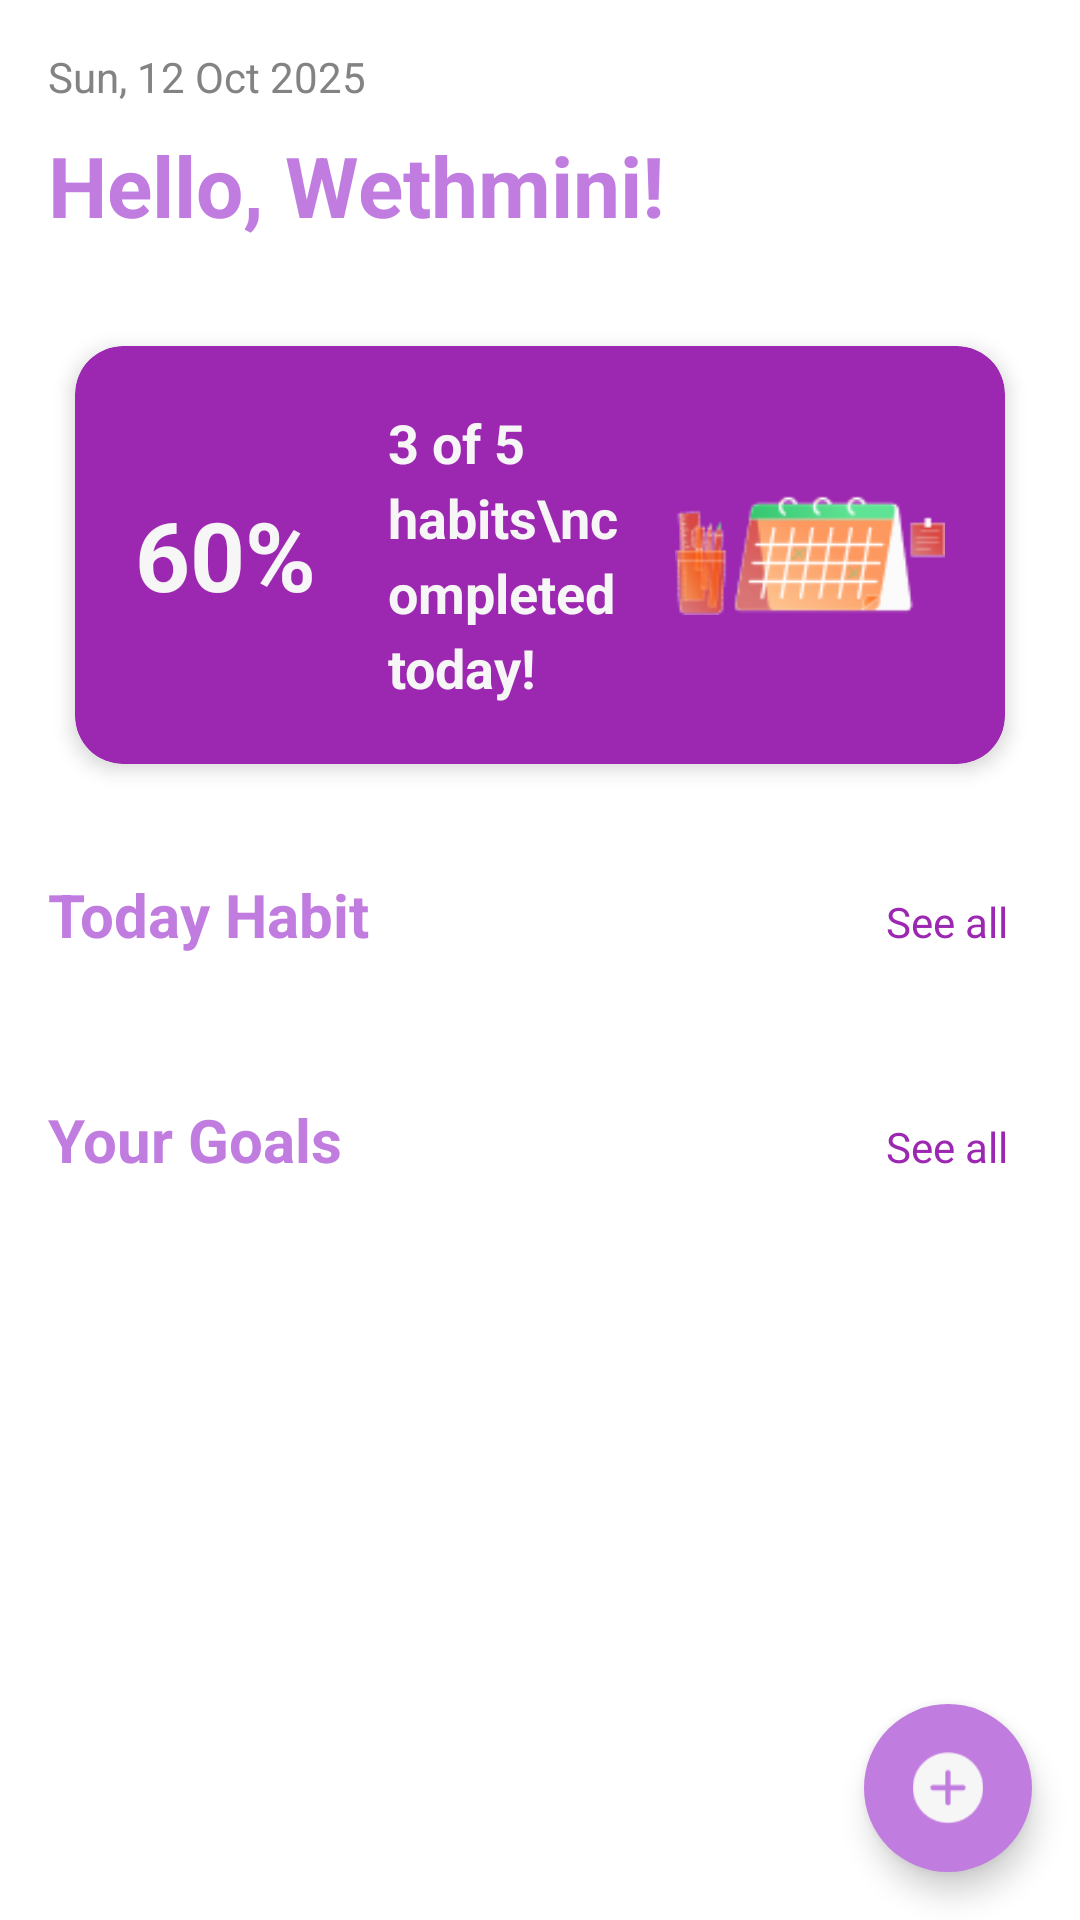

Produce the Android XML layout that renders to this screen, including the resource entries it uses.
<!-- AndroidManifest.xml: application theme Theme.HabitTracker -->
<!-- res/layout/fragment_home.xml -->
<?xml version="1.0" encoding="utf-8"?>
<androidx.constraintlayout.widget.ConstraintLayout xmlns:android="http://schemas.android.com/apk/res/android"
    xmlns:app="http://schemas.android.com/apk/res-auto"
    android:layout_width="match_parent"
    android:layout_height="match_parent"
    android:background="@color/colorPrimary">

    <ScrollView
        android:id="@+id/scrollView"
        android:layout_width="match_parent"
        android:layout_height="0dp"
        android:fillViewport="true"
        app:layout_constraintTop_toTopOf="parent"
        app:layout_constraintBottom_toBottomOf="parent"
        app:layout_constraintStart_toStartOf="parent"
        app:layout_constraintEnd_toEndOf="parent">

        <LinearLayout
            android:layout_width="match_parent"
            android:layout_height="wrap_content"
            android:orientation="vertical"
            android:padding="16dp"
            android:paddingBottom="80dp">

            
            <TextView
                android:id="@+id/tv_date"
                android:layout_width="wrap_content"
                android:layout_height="wrap_content"
                android:text="Sun, 12 Oct 2025"
                android:textColor="@color/gray"
                android:textSize="14sp"
                android:layout_marginBottom="8dp" />

            <TextView
                android:id="@+id/tv_greeting"
                android:layout_width="wrap_content"
                android:layout_height="wrap_content"
                android:text="Hello, Wethmini!"
                android:textColor="@color/purple"
                android:textSize="28sp"
                android:textStyle="bold"
                android:layout_marginBottom="24dp" />

            
            <androidx.cardview.widget.CardView
                android:layout_width="match_parent"
                android:layout_height="wrap_content"
                android:layout_marginBottom="24dp"
                app:cardBackgroundColor="@color/colorSecondary"
                app:cardCornerRadius="16dp"
                app:cardElevation="4dp"
                app:cardUseCompatPadding="true">

                <LinearLayout
                    android:layout_width="match_parent"
                    android:layout_height="wrap_content"
                    android:orientation="horizontal"
                    android:padding="20dp">

                    
                    <LinearLayout
                        android:layout_width="wrap_content"
                        android:layout_height="wrap_content"
                        android:layout_gravity="center_vertical"
                        android:gravity="center"
                        android:orientation="vertical">

                        <TextView
                            android:id="@+id/tv_progress_percentage"
                            android:layout_width="wrap_content"
                            android:layout_height="wrap_content"
                            android:text="60%"
                            android:textColor="@color/white"
                            android:textSize="32sp"
                            android:textStyle="bold" />

                    </LinearLayout>

                    
                    <LinearLayout
                        android:layout_width="0dp"
                        android:layout_height="wrap_content"
                        android:layout_weight="1"
                        android:layout_marginStart="24dp"
                        android:orientation="vertical"
                        android:layout_gravity="center_vertical">

                        <TextView
                            android:id="@+id/tv_habits_completed"
                            android:layout_width="wrap_content"
                            android:layout_height="wrap_content"
                            android:text="3 of 5 habits\ncompleted today!"
                            android:textColor="@color/white"
                            android:textSize="18sp"
                            android:textStyle="bold"
                            android:lineSpacingExtra="4dp" />

                    </LinearLayout>

                    
                    <ImageView
                        android:layout_width="90dp"
                        android:layout_height="60dp"
                        android:layout_gravity="center_vertical"
                        android:src="@drawable/ic_calendar" />

                </LinearLayout>

            </androidx.cardview.widget.CardView>

            
            <LinearLayout
                android:layout_width="match_parent"
                android:layout_height="wrap_content"
                android:orientation="horizontal"
                android:layout_marginBottom="16dp">

                <TextView
                    android:layout_width="0dp"
                    android:layout_height="wrap_content"
                    android:layout_weight="1"
                    android:text="Today Habit"
                    android:textColor="@color/purple"
                    android:textSize="20sp"
                    android:textStyle="bold" />

                <TextView
                    android:id="@+id/tv_see_all_today"
                    android:layout_width="wrap_content"
                    android:layout_height="wrap_content"
                    android:text="See all"
                    android:textColor="@color/colorSecondary"
                    android:textSize="14sp"
                    android:clickable="true"
                    android:focusable="true"
                    android:background="?android:attr/selectableItemBackground"
                    android:padding="8dp" />

            </LinearLayout>

            
            <androidx.recyclerview.widget.RecyclerView
                android:id="@+id/rv_today_habits"
                android:layout_width="match_parent"
                android:layout_height="wrap_content"
                android:layout_marginBottom="24dp"
                android:nestedScrollingEnabled="false" />

            
            <LinearLayout
                android:layout_width="match_parent"
                android:layout_height="wrap_content"
                android:orientation="horizontal"
                android:layout_marginBottom="16dp">

                <TextView
                    android:layout_width="0dp"
                    android:layout_height="wrap_content"
                    android:layout_weight="1"
                    android:text="Your Goals"
                    android:textColor="@color/purple"
                    android:textSize="20sp"
                    android:textStyle="bold" />

                <TextView
                    android:id="@+id/tv_see_all_goals"
                    android:layout_width="wrap_content"
                    android:layout_height="wrap_content"
                    android:text="See all"
                    android:textColor="@color/colorSecondary"
                    android:textSize="14sp"
                    android:clickable="true"
                    android:focusable="true"
                    android:background="?android:attr/selectableItemBackground"
                    android:padding="8dp" />

            </LinearLayout>

            
            <androidx.recyclerview.widget.RecyclerView
                android:id="@+id/rv_goals"
                android:layout_width="match_parent"
                android:layout_height="wrap_content"
                android:nestedScrollingEnabled="false" />

        </LinearLayout>

    </ScrollView>

    
    <com.google.android.material.floatingactionbutton.FloatingActionButton
        android:id="@+id/fab_add_habit"
        android:layout_width="wrap_content"
        android:layout_height="wrap_content"
        android:layout_margin="16dp"
        android:src="@drawable/ic_add"
        app:backgroundTint="@color/purple"
        app:tint="@color/white"
        app:borderWidth="0dp"
        app:elevation="6dp"
        app:fabSize="normal"
        app:layout_constraintBottom_toBottomOf="parent"
        app:layout_constraintEnd_toEndOf="parent" />

</androidx.constraintlayout.widget.ConstraintLayout>
<!-- resources referenced by this layout -->
<resources>
  <color name="colorPrimary">#FFFFFF</color>
  <color name="colorSecondary">#9C27B0</color>
  <color name="gray">#838383</color>
  <color name="purple">#C17CE0</color>
  <color name="white">#F6F6F6</color>
  <!-- drawable ic_add: png bitmap (drawable, 3187 bytes) -->
  <!-- drawable ic_calendar: png bitmap (drawable, 7657 bytes) -->
  <style name="Theme.HabitTracker" parent="Theme.MaterialComponents.DayNight.NoActionBar">
          <item name="colorPrimary">@color/colorPrimary</item>
          <item name="colorPrimaryVariant">@color/colorSecondary</item>
          <item name="colorAccent">@color/colorSecondary</item>
          <item name="android:windowBackground">@color/colorPrimary</item>
      </style>
</resources>
